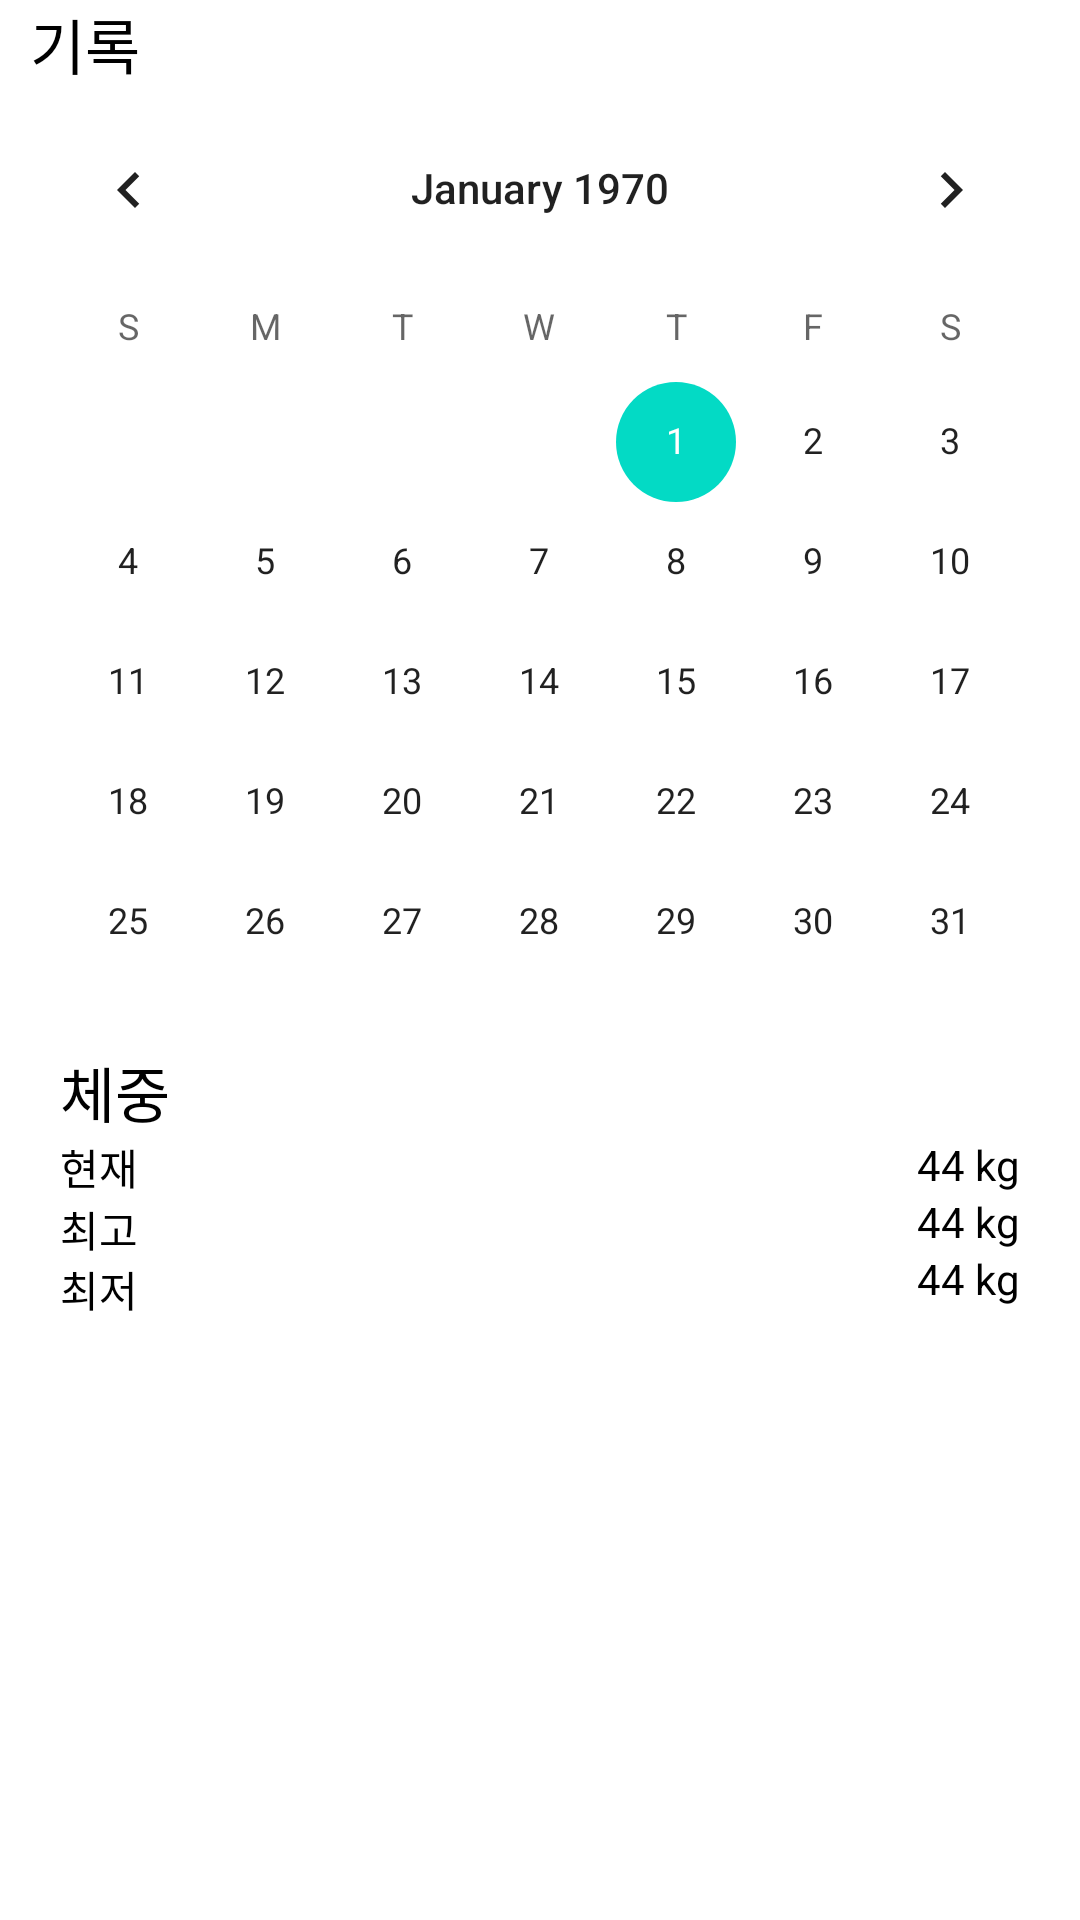

Produce the Android XML layout that renders to this screen, including the resource entries it uses.
<!-- AndroidManifest.xml: application theme Theme.MyDevilHealth -->
<!-- res/layout/fragment_two.xml -->
<?xml version="1.0" encoding="utf-8"?>
<LinearLayout xmlns:android="http://schemas.android.com/apk/res/android"
    xmlns:tools="http://schemas.android.com/tools"
    android:layout_width="match_parent"
    android:layout_height="match_parent"
    android:orientation="vertical"
    tools:context=".fragment.TwoFragment">

    <TextView
        android:id="@+id/textRecode"
        android:layout_width="wrap_content"
        android:layout_height="wrap_content"
        android:layout_marginLeft="10dp"
        android:text="기록"
        android:textColor="@color/black"
        android:textSize="20dp" />

    <CalendarView
        android:id="@+id/calendarView"
        android:layout_width="match_parent"
        android:layout_height="310dp">

    </CalendarView>

    <RelativeLayout
        android:layout_width="match_parent"
        android:layout_margin="10dp"
        android:layout_height="100dp">

        <TextView
            android:id="@+id/textView"
            android:layout_width="wrap_content"
            android:layout_height="wrap_content"
            android:layout_marginLeft="10dp"
            android:text="체중"
            android:textColor="@color/black"
            android:textSize="20dp" />

        <TextView
            android:id="@+id/textView2"
            android:layout_width="wrap_content"
            android:layout_height="wrap_content"
            android:layout_below="@+id/textView"
            android:layout_marginLeft="10dp"
            android:text="현재"
            android:textColor="@color/black" />

        <TextView
            android:id="@+id/textView3"
            android:layout_width="wrap_content"
            android:layout_height="wrap_content"
            android:layout_below="@+id/textView"
            android:layout_alignParentRight="true"
            android:layout_marginLeft="10dp"
            android:layout_marginRight="10dp"
            android:text="44 kg"
            android:textColor="@color/black" />

        <TextView
            android:id="@+id/textView4"
            android:layout_width="wrap_content"
            android:layout_height="wrap_content"
            android:layout_below="@+id/textView2"
            android:layout_marginLeft="10dp"
            android:text="최고"
            android:textColor="@color/black" />

        <TextView
            android:id="@+id/textView6"
            android:layout_width="wrap_content"
            android:layout_height="wrap_content"
            android:layout_below="@+id/textView3"
            android:layout_alignParentRight="true"
            android:layout_marginLeft="10dp"
            android:layout_marginRight="10dp"
            android:text="44 kg"
            android:textColor="@color/black" />

        <TextView
            android:id="@+id/textView5"
            android:layout_width="wrap_content"
            android:layout_height="wrap_content"
            android:layout_below="@+id/textView4"
            android:layout_marginLeft="10dp"
            android:layout_marginTop="-1dp"
            android:text="최저"
            android:textColor="@color/black" />

        <TextView
            android:id="@+id/textView7"
            android:layout_width="wrap_content"
            android:layout_height="wrap_content"
            android:layout_below="@+id/textView6"
            android:layout_alignParentRight="true"
            android:layout_marginLeft="10dp"
            android:layout_marginRight="10dp"
            android:text="44 kg"
            android:textColor="@color/black" />
    </RelativeLayout>


</LinearLayout>
<!-- resources referenced by this layout -->
<resources>
  <style name="Theme.MyDevilHealth" parent="Theme.MaterialComponents.DayNight.NoActionBar">
          
          <item name="colorPrimary">@color/purple_500</item>
          <item name="colorPrimaryVariant">@color/purple_700</item>
          <item name="colorOnPrimary">@color/white</item>
          
          <item name="colorSecondary">@color/teal_200</item>
          <item name="colorSecondaryVariant">@color/teal_700</item>
          <item name="colorOnSecondary">@color/black</item>
          
          <item name="android:statusBarColor">?attr/colorPrimaryVariant</item>
          
      </style>
  <!-- not gathered from this repository: default colours our renderer supplied (Android Studio template values) -->
  <color name="purple_500">#FF6200EE</color>
  <color name="purple_700">#FF3700B3</color>
  <color name="teal_200">#FF03DAC5</color>
  <color name="teal_700">#FF018786</color>
  <color name="black">#FF000000</color>
  <color name="white">#FFFFFFFF</color>
</resources>
